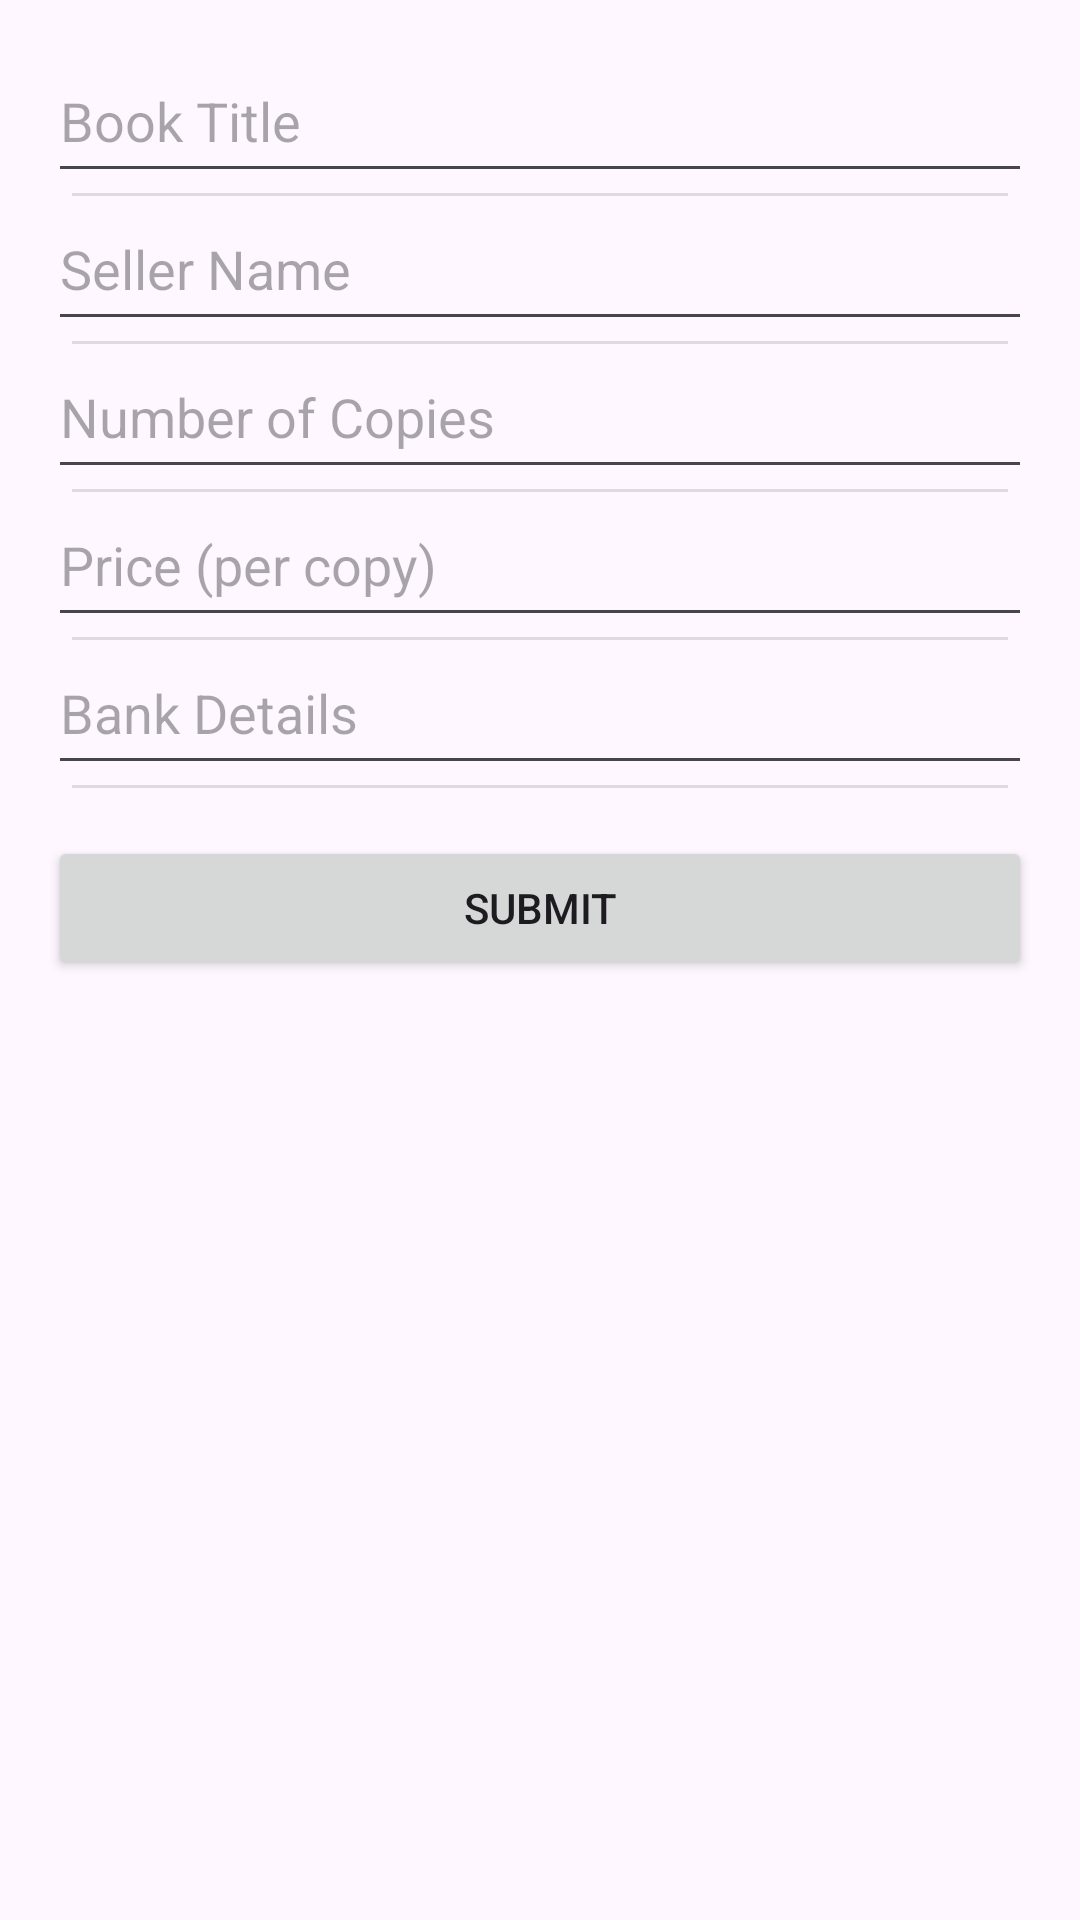

This screen was rendered from an Android layout file. Write that file and the resources it references.
<!-- AndroidManifest.xml: application theme Theme.Textbookmakert -->
<!-- res/layout/activity_add_textbook.xml -->
<?xml version="1.0" encoding="utf-8"?>
<ScrollView
    xmlns:android="http://schemas.android.com/apk/res/android"
    android:layout_width="match_parent"
    android:layout_height="match_parent"
    android:padding="16dp">

    <LinearLayout
        android:orientation="vertical"
        android:layout_width="match_parent"
        android:layout_height="wrap_content"
        android:divider="?android:attr/dividerVertical"
        android:showDividers="middle"
        android:dividerPadding="8dp">

        <EditText
            android:id="@+id/etTitle"
            android:hint="Book Title"
            android:layout_width="match_parent"
            android:layout_height="wrap_content"
            android:minHeight="48dp"
            android:paddingVertical="12dp" />

        <EditText
            android:id="@+id/etSeller"
            android:hint="Seller Name"
            android:layout_width="match_parent"
            android:layout_height="wrap_content"
            android:minHeight="48dp"
            android:paddingVertical="12dp" />

        <EditText
            android:id="@+id/etCopies"
            android:hint="Number of Copies"
            android:inputType="number"
            android:layout_width="match_parent"
            android:layout_height="wrap_content"
            android:minHeight="48dp"
            android:paddingVertical="12dp" />

        <EditText
            android:id="@+id/etPrice"
            android:hint="Price (per copy)"
            android:inputType="numberDecimal"
            android:layout_width="match_parent"
            android:layout_height="wrap_content"
            android:minHeight="48dp"
            android:paddingVertical="12dp" />

        <EditText
            android:id="@+id/etBank"
            android:hint="Bank Details"
            android:inputType="text"
            android:layout_width="match_parent"
            android:layout_height="wrap_content"
            android:minHeight="48dp"
            android:paddingVertical="12dp" />

        <Button
            android:id="@+id/btnSubmit"
            android:layout_width="match_parent"
            android:layout_height="wrap_content"
            android:text="Submit"
            android:layout_marginTop="16dp" />
    </LinearLayout>
</ScrollView>
<!-- resources referenced by this layout -->
<resources>
  <style name="Theme.Textbookmakert" parent="Base.Theme.Textbookmakert" />
  <style name="Base.Theme.Textbookmakert" parent="Theme.Material3.DayNight.NoActionBar">
          
          
      </style>
</resources>
